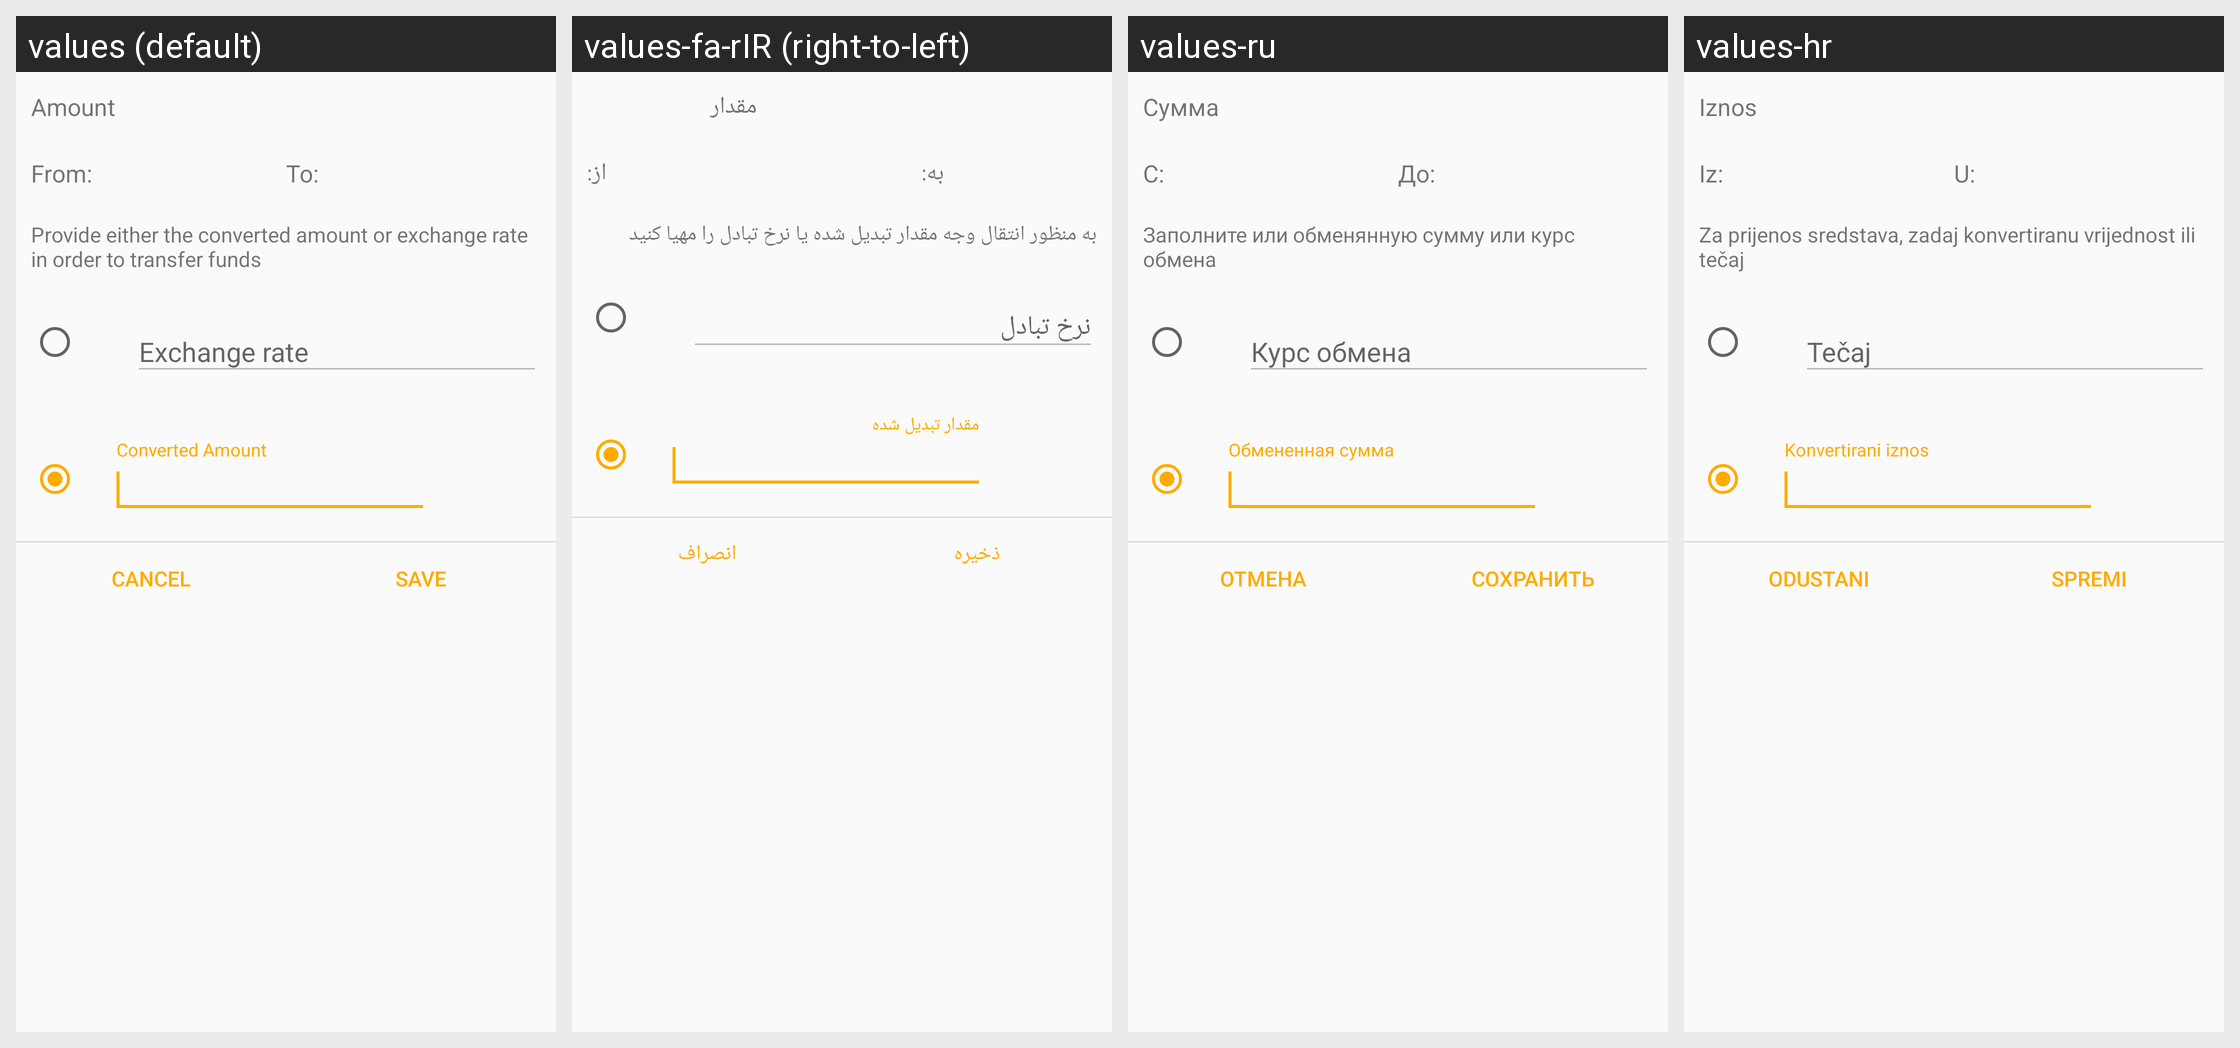

For this localized Android screen grid, give each drawn string resource with its value in every locale shown.
Android screen res/layout/dialog_transfer_funds.xml rendered under 4 locales, left to right: values (default), values-fa-rIR (right-to-left), values-ru, values-hr. Device: Nexus 5 (rendered at 1080×1920; each locale shown at half size, 540×960, under a caption strip naming it); theme Theme.GnucashTheme.NoActionBar.
Other locales in the repository, not shown: values-af-rZA, values-ar-rSA, values-ca-rES, values-cs-rCZ, values-da-rDK, values-de, values-el, values-el-rGR, values-en-rGB, values-es, values-es-rMX, values-fi-rFI, values-fr, values-hu, values-hu-rHU, values-in-rID, values-it, values-it-rIT, values-iw-rIL, values-ja-rJP, values-ko-rKR, values-lv-rLV, values-nb, values-nl, values-nl-rNL, values-no-rNO, values-pl, values-pl-rPL, values-pt, values-pt-rBR, values-pt-rPT, values-ro-rRO, values-sr-rSP, values-sv-rSE, values-tr-rTR, values-uk, values-uk-rUA, values-vi-rVN, values-zh, values-zh-rCN, values-zh-rTW.
Strings drawn on this screen, with the default value and each locale's value (text and hints the layout hard-codes, and strings that could not be matched under every locale, appear in the picture but are not listed):

label_transaction_amount
  values: Amount
  values-fa-rIR: مقدار
  values-ru: Сумма
  values-hr: Iznos

label_convert_from
  values: From:
  values-fa-rIR: از:
  values-ru: С:
  values-hr: Iz:

label_convert_to
  values: To:
  values-fa-rIR: به:
  values-ru: До:
  values-hr: U:

msg_provide_exchange_rate
  values: Provide either the converted amount or exchange rate in order to transfer funds
  values-fa-rIR: به منظور انتقال وجه مقدار تبدیل شده یا نرخ تبادل را مهیا کنید
  values-ru: Заполните или обменянную сумму или курс обмена
  values-hr: Za prijenos sredstava, zadaj konvertiranu vrijednost ili tečaj

btn_cancel
  values: Cancel
  values-fa-rIR: انصراف
  values-ru: Отмена
  values-hr: Odustani

btn_save
  values: Save
  values-fa-rIR: ذخیره
  values-ru: Сохранить
  values-hr: Spremi
